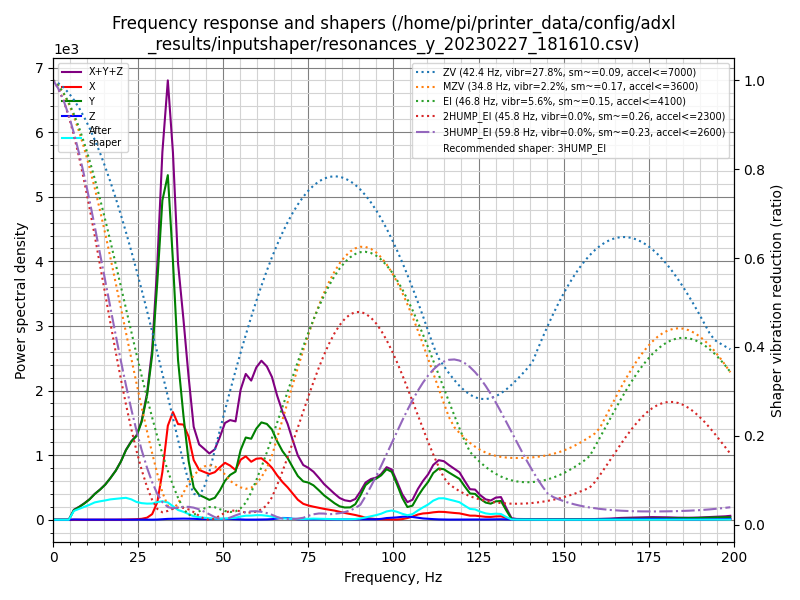

Source data for this figure (header and first rows):
freq, psd_x, psd_y, psd_z, psd_xyz
0.0, 4.478e+01, 1.305e+02, 6.524e+00, 1.818e+02
1.5, 3.282e+01, 8.098e+01, 1.704e+01, 1.308e+02
3.1, 9.670e+00, 2.101e+01, 1.748e+01, 4.816e+01
4.6, 1.061e+01, 2.954e+02, 2.215e+01, 3.282e+02
6.1, 9.936e+00, 9.273e+02, 2.539e+01, 9.627e+02
7.7, 1.007e+01, 1.553e+03, 1.876e+01, 1.582e+03
9.2, 9.829e+00, 2.357e+03, 1.777e+01, 2.385e+03
10.7, 1.146e+01, 3.408e+03, 1.844e+01, 3.438e+03
12.2, 1.341e+01, 4.881e+03, 1.730e+01, 4.912e+03
13.8, 1.228e+01, 6.493e+03, 1.706e+01, 6.523e+03
15.3, 1.253e+01, 8.359e+03, 1.702e+01, 8.389e+03
16.8, 1.669e+01, 1.086e+04, 1.576e+01, 1.090e+04
18.4, 2.384e+01, 1.405e+04, 1.563e+01, 1.409e+04
19.9, 3.804e+01, 1.799e+04, 1.806e+01, 1.804e+04
21.4, 7.132e+01, 2.317e+04, 2.399e+01, 2.327e+04
23.0, 1.442e+02, 2.799e+04, 3.842e+01, 2.817e+04
24.5, 2.068e+02, 3.186e+04, 5.754e+01, 3.213e+04
26.0, 3.807e+02, 3.952e+04, 6.092e+01, 3.996e+04
27.6, 8.979e+02, 5.335e+04, 4.177e+01, 5.429e+04
29.1, 2.543e+03, 7.445e+04, 4.610e+01, 7.704e+04
30.6, 8.272e+03, 1.128e+05, 1.036e+02, 1.211e+05
32.1, 2.379e+04, 1.592e+05, 2.490e+02, 1.833e+05
33.7, 4.920e+04, 1.803e+05, 4.471e+02, 2.299e+05
35.2, 5.882e+04, 1.415e+05, 5.244e+02, 2.008e+05
36.7, 5.449e+04, 9.093e+04, 6.410e+02, 1.461e+05
38.3, 5.658e+04, 6.168e+04, 6.689e+02, 1.189e+05
39.8, 5.137e+04, 3.636e+04, 6.691e+02, 8.840e+04
41.3, 3.827e+04, 2.068e+04, 6.062e+02, 5.956e+04
42.9, 3.315e+04, 1.651e+04, 4.722e+02, 5.013e+04
44.4, 3.290e+04, 1.549e+04, 4.564e+02, 4.884e+04
45.9, 3.253e+04, 1.413e+04, 5.208e+02, 4.719e+04
47.5, 3.505e+04, 1.618e+04, 6.629e+02, 5.190e+04
49.0, 3.990e+04, 2.231e+04, 7.408e+02, 6.295e+04
50.5, 4.459e+04, 3.050e+04, 7.150e+02, 7.581e+04
52.0, 4.369e+04, 3.614e+04, 5.549e+02, 8.039e+04
53.6, 4.132e+04, 3.999e+04, 4.354e+02, 8.175e+04
55.1, 5.130e+04, 5.963e+04, 3.031e+02, 1.112e+05
56.6, 5.569e+04, 7.218e+04, 1.219e+02, 1.280e+05
58.2, 5.234e+04, 7.311e+04, 1.105e+02, 1.256e+05
59.7, 5.649e+04, 8.435e+04, 1.472e+02, 1.410e+05
61.2, 5.836e+04, 9.238e+04, 2.008e+02, 1.509e+05
62.8, 5.570e+04, 9.329e+04, 3.287e+02, 1.493e+05
64.3, 5.179e+04, 8.995e+04, 6.048e+02, 1.423e+05
65.8, 4.540e+04, 8.027e+04, 1.252e+03, 1.269e+05
67.4, 3.938e+04, 7.164e+04, 1.874e+03, 1.129e+05
68.9, 3.464e+04, 6.594e+04, 1.820e+03, 1.024e+05
70.4, 2.855e+04, 5.734e+04, 1.061e+03, 8.695e+04
71.9, 2.233e+04, 4.877e+04, 5.903e+02, 7.169e+04
73.5, 1.815e+04, 4.369e+04, 4.646e+02, 6.230e+04
75.0, 1.657e+04, 4.322e+04, 5.346e+02, 6.033e+04
76.5, 1.549e+04, 4.081e+04, 6.577e+02, 5.696e+04
78.1, 1.447e+04, 3.563e+04, 6.034e+02, 5.070e+04
79.6, 1.344e+04, 3.015e+04, 4.908e+02, 4.408e+04
81.1, 1.261e+04, 2.588e+04, 4.878e+02, 3.898e+04
82.7, 1.171e+04, 2.113e+04, 4.535e+02, 3.330e+04
84.2, 1.041e+04, 1.749e+04, 4.684e+02, 2.836e+04
85.7, 9.035e+03, 1.628e+04, 5.394e+02, 2.585e+04
87.3, 7.738e+03, 1.672e+04, 5.834e+02, 2.504e+04
88.8, 6.528e+03, 2.141e+04, 6.405e+02, 2.857e+04
90.3, 4.913e+03, 3.404e+04, 6.820e+02, 3.964e+04
... 71 more rows
